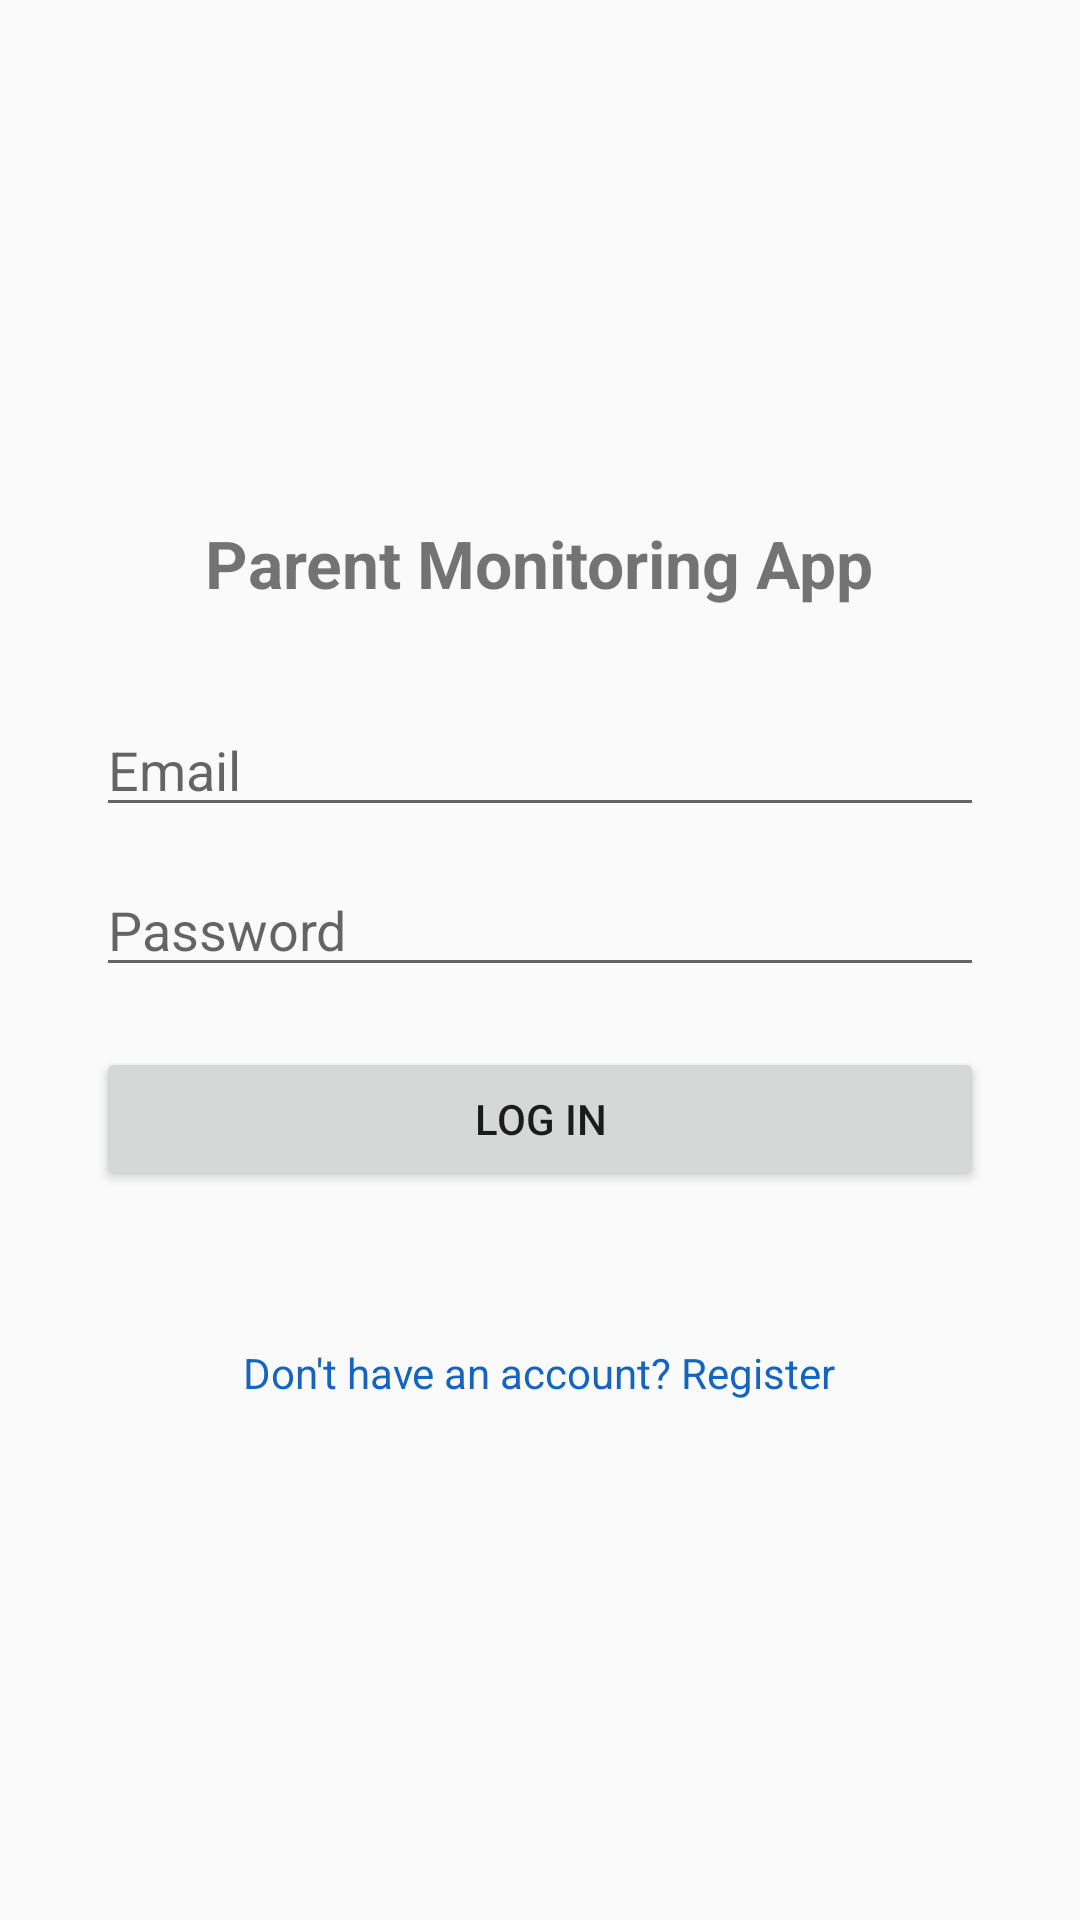

Here is an Android app screen rendered from its layout file. Give the layout XML and the strings, colors and styles it references.
<!-- AndroidManifest.xml: application theme Theme.ParentingMonitoringApp -->
<!-- res/layout/activity_login.xml -->
<?xml version="1.0" encoding="utf-8"?>
<LinearLayout xmlns:android="http://schemas.android.com/apk/res/android"
    xmlns:app="http://schemas.android.com/apk/res-auto"
    android:layout_width="match_parent"
    android:layout_height="match_parent"
    android:orientation="vertical"
    android:gravity="center"
    android:padding="32dp">

    <TextView
        android:id="@+id/tvTitle"
        android:layout_width="wrap_content"
        android:layout_height="wrap_content"
        android:text="Parent Monitoring App"
        android:textSize="22sp"
        android:textStyle="bold"
        android:layout_marginBottom="32dp"/>

    <EditText
        android:id="@+id/etEmail"
        android:layout_width="match_parent"
        android:layout_height="wrap_content"
        android:hint="Email"
        android:inputType="textEmailAddress"/>

    <EditText
        android:id="@+id/etPassword"
        android:layout_width="match_parent"
        android:layout_height="wrap_content"
        android:hint="Password"
        android:inputType="textPassword"
        android:layout_marginTop="12dp"/>

    <Button
        android:id="@+id/btnLogin"
        android:layout_width="match_parent"
        android:layout_height="wrap_content"
        android:text="Log In"
        android:layout_marginTop="20dp"/>

    <ProgressBar
        android:id="@+id/progressBar"
        android:layout_width="wrap_content"
        android:layout_height="wrap_content"
        android:layout_marginTop="16dp"
        android:visibility="gone"/>

    <TextView
        android:id="@+id/tvError"
        android:layout_width="wrap_content"
        android:layout_height="wrap_content"
        android:textColor="#D32F2F"
        android:layout_marginTop="12dp"/>

    <TextView
        android:id="@+id/tvGoToRegister"
        android:layout_width="wrap_content"
        android:layout_height="wrap_content"
        android:text="Don't have an account? Register"
        android:textColor="#1565C0"
        android:layout_marginTop="20dp"
        android:layout_gravity="center"/>

</LinearLayout>
<!-- resources referenced by this layout -->
<resources>
  <style name="Theme.ParentingMonitoringApp" parent="Theme.AppCompat.DayNight.NoActionBar">
          
      </style>
</resources>
